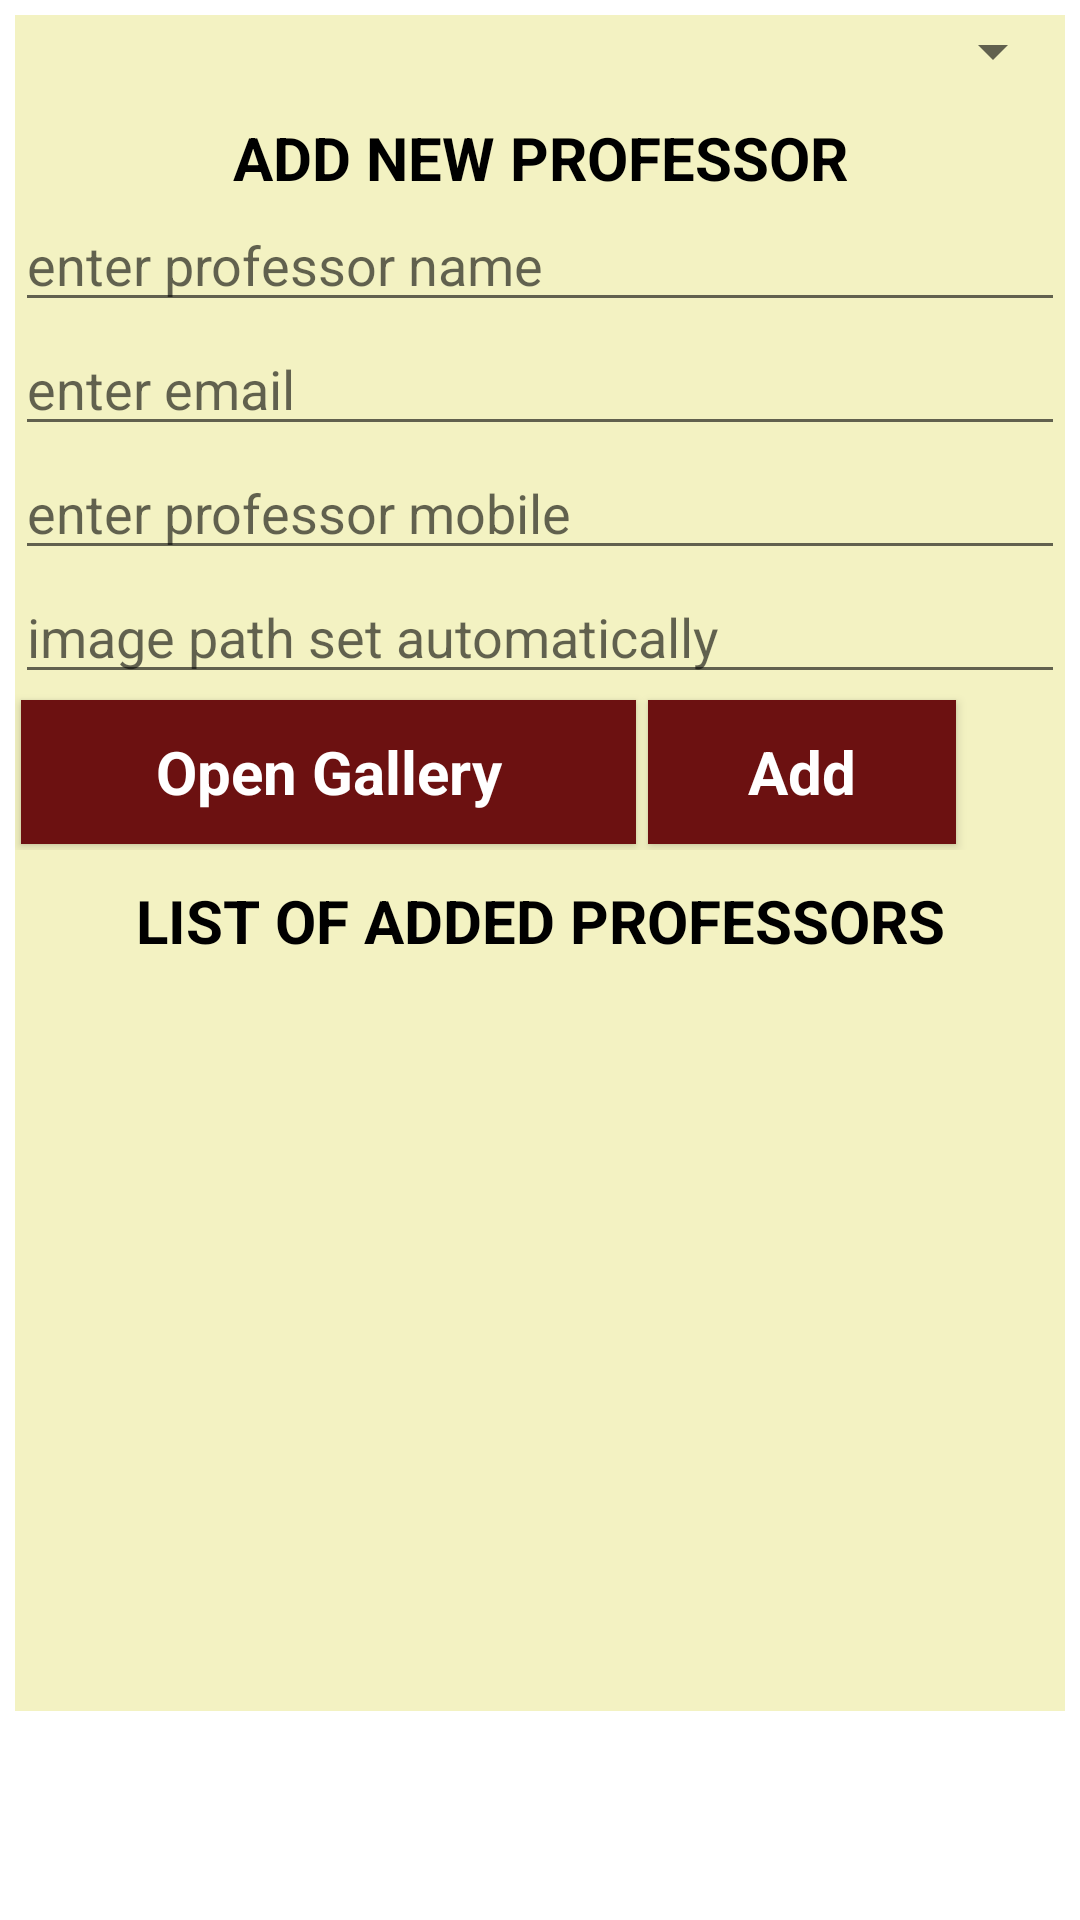

Produce the Android XML layout that renders to this screen, including the resource entries it uses.
<!-- AndroidManifest.xml: application theme Theme.CambrianCourses_Harpreet -->
<!-- res/layout/activity_add_professor.xml -->
<?xml version="1.0" encoding="utf-8"?>
<ScrollView
    xmlns:android="http://schemas.android.com/apk/res/android"
    android:layout_width="fill_parent"
    android:layout_height="fill_parent">
    

    <LinearLayout xmlns:android="http://schemas.android.com/apk/res/android"
        xmlns:tools="http://schemas.android.com/tools"
        android:layout_width="match_parent"
        android:layout_height="wrap_content"
        style="@style/LinearLayoutStyle"
        android:orientation="vertical"
        >

        <Spinner
            android:id="@+id/spinnerdepartment"
            android:textColor="#000000"
            android:textStyle="bold"
            android:layout_width="match_parent"
            android:layout_height="wrap_content">
        </Spinner>

        <TextView
            style="@style/TextViewStyle_Info"
            android:text="ADD NEW PROFESSOR"
            android:layout_width="match_parent"
            android:layout_height="wrap_content" />


        <EditText
            android:hint="enter professor name"
            android:id="@+id/edittext_professor_name"
            android:layout_width="match_parent"
            android:layout_height="wrap_content" />

        
        <EditText
            android:id="@+id/edittext_email"
            android:hint="enter email"
            android:layout_width="match_parent"
            android:layout_height="wrap_content" />

        
        <EditText
            android:id="@+id/edittext_mobile"
            android:hint="enter professor mobile"
            android:inputType="number"
            android:layout_width="match_parent"
            android:layout_height="wrap_content" />

        <EditText
            android:id="@+id/edittext_imagepath"
            android:hint="image path set automatically"
            android:layout_width="match_parent"
            android:layout_height="wrap_content" />



        <LinearLayout
            android:layout_width="match_parent"
            android:weightSum="10"
            android:orientation="horizontal"
            android:layout_height="wrap_content">
            
            <Button
                android:onClick="gallery"
                android:text="Open Gallery"
                style="@style/ButtonStyle_listmain"
                android:layout_weight="6"
                android:layout_width="0dp"
                android:layout_height="wrap_content" />
            
            <Button
                android:onClick="add"
                android:text="Add"
                style="@style/ButtonStyle_listmain"
                android:layout_weight="3"
                android:layout_width="0dp"
                android:layout_height="wrap_content" />
        </LinearLayout>


        <TextView
            android:id="@+id/tv1"
            style="@style/TextViewStyle_Info"
            android:text="LIST OF ADDED PROFESSORS"
            android:layout_width="match_parent"
            android:layout_height="wrap_content" />

        
        <ListView
            android:id="@+id/listview_professor"
            android:layout_width="match_parent"
            android:layout_height="250dp"></ListView>


    </LinearLayout>
</ScrollView>
<!-- resources referenced by this layout -->
<resources>
  <style name="ButtonStyle_listmain" parent="@android:style/Widget.Button">
          <item name="android:textColor">#ffffff</item>
          <item name="android:background">#6c1111</item>
          <item name="android:textStyle">bold</item>
          <item name="android:textSize">20dp</item>
          <item name="android:layout_margin">2dp</item>
      </style>
  <style name="LinearLayoutStyle">
          <item name="android:layout_margin">5dp</item>
          <item name="android:background">#F3F2C2</item>
      </style>
  <style name="TextViewStyle_Info">
          <item name="android:textStyle">bold</item>
          <item name="android:textSize">20dp</item>
          <item name="android:layout_marginTop">10dp</item>
          <item name="android:gravity">center_horizontal</item>
          <item name="android:textColor">#000000</item>
      </style>
  <style name="Theme.CambrianCourses_Harpreet" parent="Theme.MaterialComponents.DayNight.DarkActionBar">
          
  
          <item name="colorPrimary">#6c1111</item>
          
          <item name="colorPrimaryVariant">#000000</item>
          <item name="colorOnPrimary">@color/white</item>
          
          
          <item name="colorSecondary">#E73B0C</item>
          
          <item name="colorSecondaryVariant">#C6421E</item>
          <item name="colorOnSecondary">@color/black</item>
          
          <item name="android:statusBarColor" tools:targetApi="l">?attr/colorPrimaryVariant</item>
          
  
      </style>
  <!-- not gathered from this repository: default colours our renderer supplied (Android Studio template values) -->
  <color name="black">#FF000000</color>
  <color name="white">#FFFFFFFF</color>
</resources>
